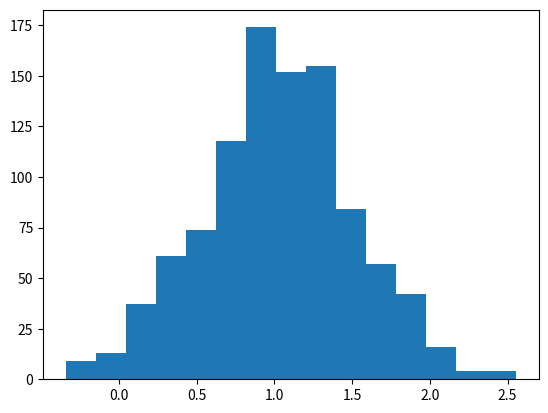

Recreate this plot in Python.
import random  #lib sirve para generar datos aleatoriamente
import matplotlib.pyplot as plt #lib sirve para crear graficas
#generar numero aleatorio          print(random.randint(1, 20))
#generar numero aleatorio con numeros pares         print(random.randrange(10, 100, 2))

#reacomodar lista
lista = [1,2,3,4,5,6,7,8,9,10]
print("lista original", lista)
#mixear lista o mezclar al azar
random.shuffle(lista)
print("lista mixeada", lista)
#genera una grafica de campana de GAUSS
campana = [random.gauss(1,0.5) for i in range(1000)]
#arma la grafica
plt.hist(campana, bins=15)
#muestra la grafica
plt.show()
